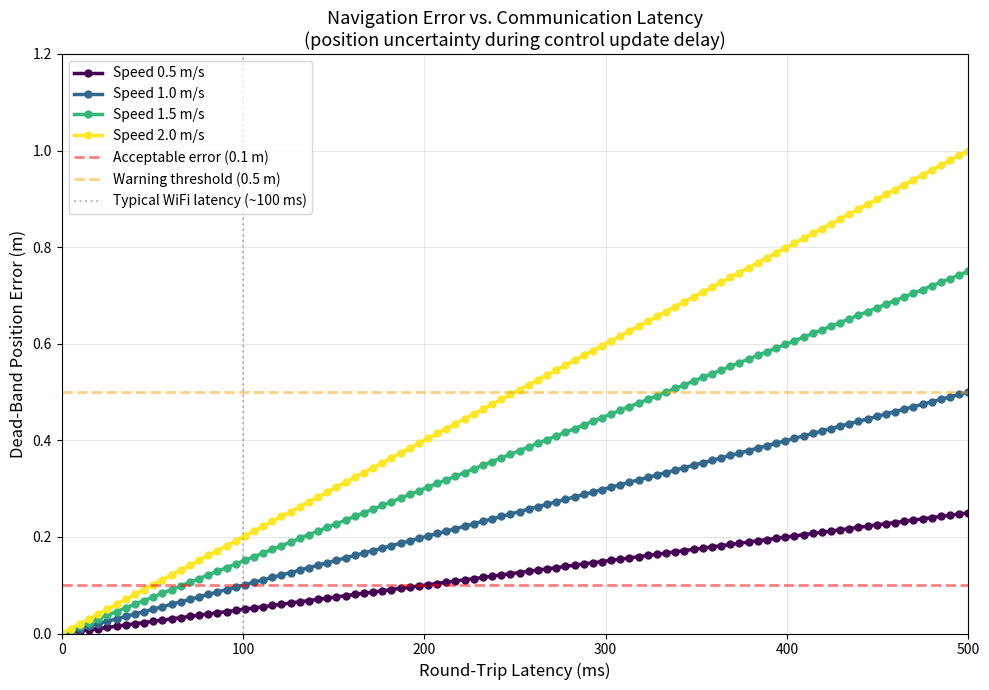
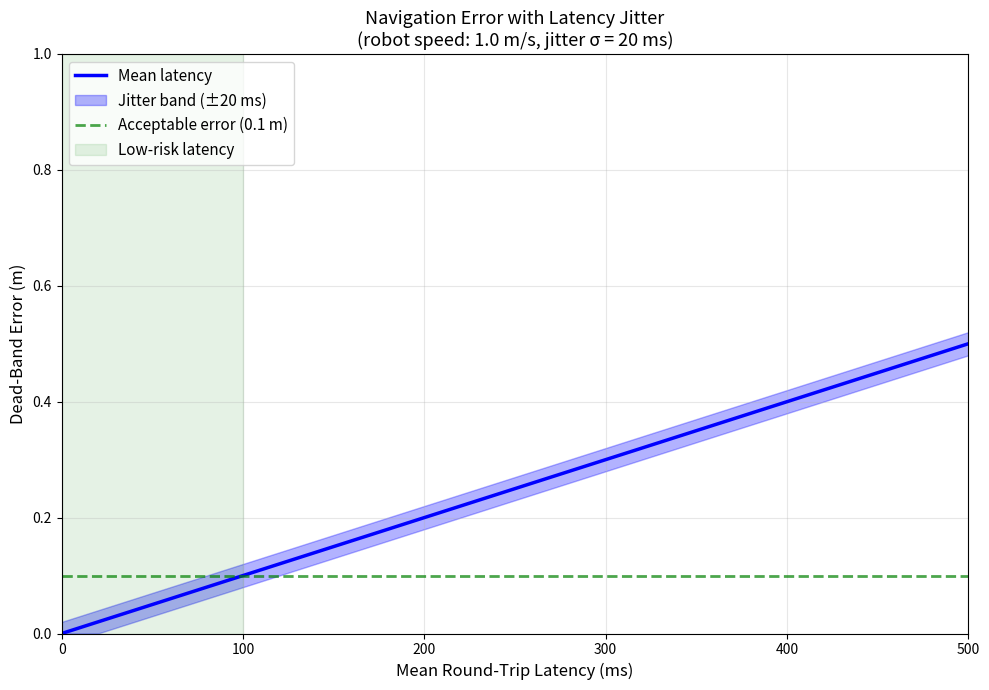

Source code (Python) for these figures, in order:
"""
plot_latency_vs_nav_error.py
-----------------------------
Simulate and plot the impact of communication latency on navigation error.

Scenario:
  A remote-operated or edge-assisted robot receives velocity commands / waypoint
  updates with a certain round-trip latency.
  
  Variables:
    - Robot forward speed (0.5-2.0 m/s)
    - Communication latency / RTT (0-500 ms)
    - Dead-band error accumulates during the latency period
  
  Output: Error vs latency curves for different speeds
"""

# pyright: reportMissingImports=false, reportMissingModuleSource=false, reportUnknownMemberType=false, reportUnknownVariableType=false, reportUnknownArgumentType=false, reportUnknownParameterType=false, reportMissingParameterType=false

import numpy as np
import matplotlib.pyplot as plt


def compute_deadband_error(robot_speed_ms: float, rtt_latency_ms: float) -> float:
    """
    Compute position error due to communication latency.
    
    During latency period, the robot is "blind" to updates and accumulates
    dead-reckoning error (assuming worst case: continues moving in the same
    direction until update arrives).
    
    Args:
        robot_speed_ms: Robot forward speed (m/s)
        rtt_latency_ms: Round-trip latency (milliseconds)
        
    Returns:
        Dead-band error distance (meters)
    """
    latency_s = rtt_latency_ms / 1000.0
    error_m = robot_speed_ms * latency_s
    return error_m


def plot_latency_vs_error(output_file: str = "latency_vs_nav_error.pdf"):
    """
    Plot navigation error as a function of communication latency.
    
    X-axis: Round-trip latency (milliseconds)
    Y-axis: Dead-band position error (meters)
    Lines: Different robot speeds
    """
    latencies_ms = np.linspace(0, 500, 100)
    robot_speeds = [0.5, 1.0, 1.5, 2.0]  # m/s
    
    _, ax = plt.subplots(figsize=(10, 7))
    
    colors = plt.get_cmap("viridis")(np.linspace(0, 1, len(robot_speeds)))  # pyright: ignore[reportAttributeAccessIssue]
    
    for speed, color in zip(robot_speeds, colors):
        errors = [compute_deadband_error(speed, lat) for lat in latencies_ms]
        ax.plot(latencies_ms, errors, 'o-', linewidth=2.5, markersize=5,
                label=f"Speed {speed} m/s", color=color)
    
    # Add reference lines for safety / accuracy constraints
    ax.axhline(y=0.1, color='red', linestyle='--', alpha=0.5, linewidth=2,
               label="Acceptable error (0.1 m)")
    ax.axhline(y=0.5, color='orange', linestyle='--', alpha=0.5, linewidth=2,
               label="Warning threshold (0.5 m)")
    ax.axvline(x=100, color='gray', linestyle=':', alpha=0.5, linewidth=1.5,
               label="Typical WiFi latency (~100 ms)")
    
    ax.set_xlabel("Round-Trip Latency (ms)", fontsize=12)
    ax.set_ylabel("Dead-Band Position Error (m)", fontsize=12)
    ax.set_title("Navigation Error vs. Communication Latency\n(position uncertainty during control update delay)", 
                 fontsize=13)
    ax.grid(True, alpha=0.3)
    ax.legend(fontsize=10, loc='upper left')
    ax.set_xlim(0, 500)
    ax.set_ylim(0, 1.2)
    
    plt.tight_layout()
    plt.savefig(output_file, format='pdf', dpi=150)
    print(f"Saved latency-error plot to {output_file}")
    plt.close()


def plot_latency_with_jitter(output_file: str = "latency_with_jitter.pdf"):
    """
    Plot latency impact with uncertainty bands (jitter/variance).
    
    Assumes latency follows a distribution (e.g., Gaussian with std = 20 ms).
    """
    latencies_ms = np.linspace(0, 500, 100)
    robot_speed = 1.0  # m/s
    jitter_std = 20    # Standard deviation of latency (ms)
    
    _, ax = plt.subplots(figsize=(10, 7))
    
    # Mean error
    errors_mean = [compute_deadband_error(robot_speed, lat) for lat in latencies_ms]
    
    # Error bounds (±1 std of jitter)
    errors_lower = np.array([compute_deadband_error(robot_speed, max(0, lat - jitter_std)) for lat in latencies_ms])
    errors_upper = np.array([compute_deadband_error(robot_speed, lat + jitter_std) for lat in latencies_ms])
    
    ax.plot(latencies_ms, errors_mean, 'b-', linewidth=2.5, label='Mean latency')
    ax.fill_between(latencies_ms, errors_lower, errors_upper, alpha=0.3, color='blue', label=f'Jitter band (±{jitter_std} ms)')  # pyright: ignore[reportArgumentType]
    
    # Acceptable error region
    ax.axhline(y=0.1, color='green', linestyle='--', alpha=0.7, linewidth=2,
               label="Acceptable error (0.1 m)")
    ax.axvspan(0, 100, alpha=0.1, color='green', label="Low-risk latency")
    
    ax.set_xlabel("Mean Round-Trip Latency (ms)", fontsize=12)
    ax.set_ylabel("Dead-Band Error (m)", fontsize=12)
    ax.set_title(f"Navigation Error with Latency Jitter\n(robot speed: {robot_speed} m/s, jitter σ = {jitter_std} ms)",
                 fontsize=13)
    ax.grid(True, alpha=0.3)
    ax.legend(fontsize=11, loc='upper left')
    ax.set_xlim(0, 500)
    ax.set_ylim(0, 1.0)
    
    plt.tight_layout()
    plt.savefig(output_file, format='pdf', dpi=150)
    print(f"Saved jitter plot to {output_file}")
    plt.close()


def main():
    """Generate latency plots."""
    plot_latency_vs_error(output_file="latency_vs_nav_error.pdf")
    plot_latency_with_jitter(output_file="latency_with_jitter.pdf")
    print("\nPlots generated in current directory.")


if __name__ == "__main__":
    main()
